pico-8 play session: mixed d-pad (fixed 12-tick cycle)

[t = 1 s] mixed d-pad (1.2s cycle ×~1): → ← ↑ ↓ + 🅾/❎ taps, ~1s
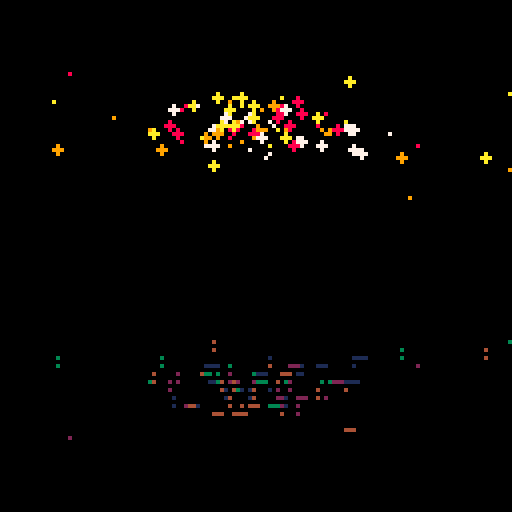
[t = 4 s] mixed d-pad (1.2s cycle ×~3): → ← ↑ ↓ + 🅾/❎ taps, ~4s
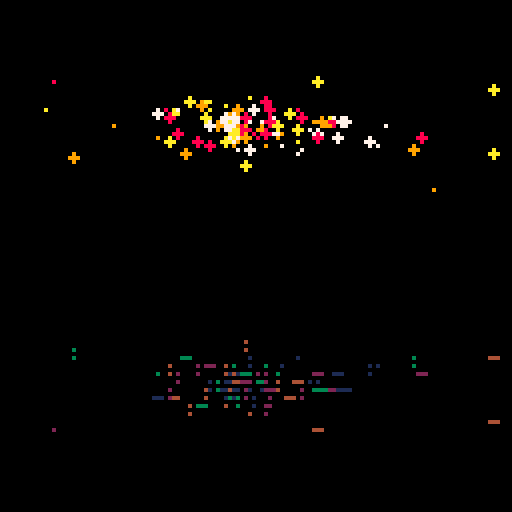
[t = 6 s] mixed d-pad (1.2s cycle ×~5): → ← ↑ ↓ + 🅾/❎ taps, ~6s
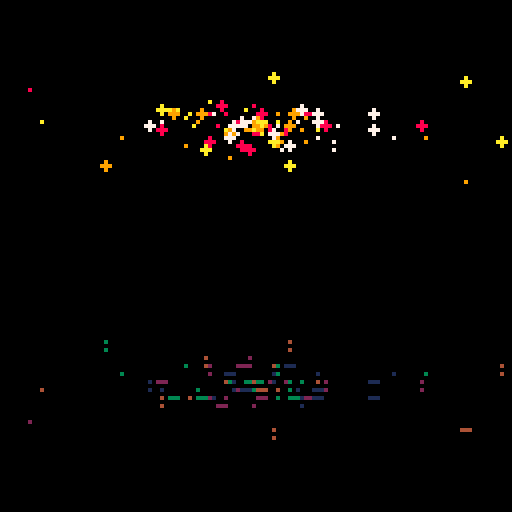
[t = 8 s] mixed d-pad (1.2s cycle ×~6): → ← ↑ ↓ + 🅾/❎ taps, ~8s
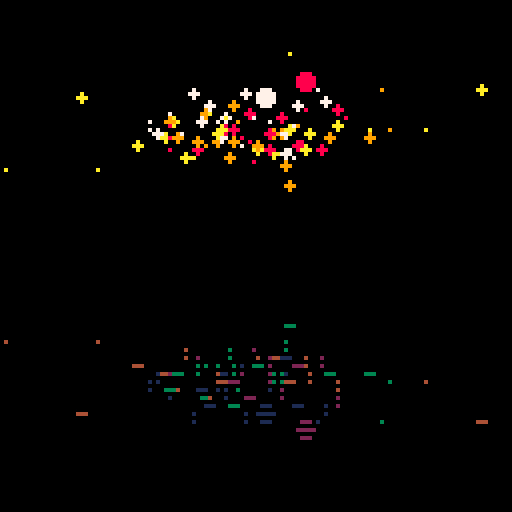

pico-8 cartridge
version 16
__lua__
p=fillp
l=circfill
r=rnd
d={0,0,0,0,1,2}::_::srand()cls()for i=1,99 do
s=d[flr(r(#d))+1]a=r((s+1)*30)k=a+10*(sin(t()/10)+1)f=r(1)+4*t()/max(a,10)x=64+k*cos(f)y=32+k*sin(f)/4
c=r(4)z=1+sin(f+r())p()l(x,y,z,c+7)y=64-y+64
p(0xf0f0)l(x,y,z,c+1)end
flip()goto _
